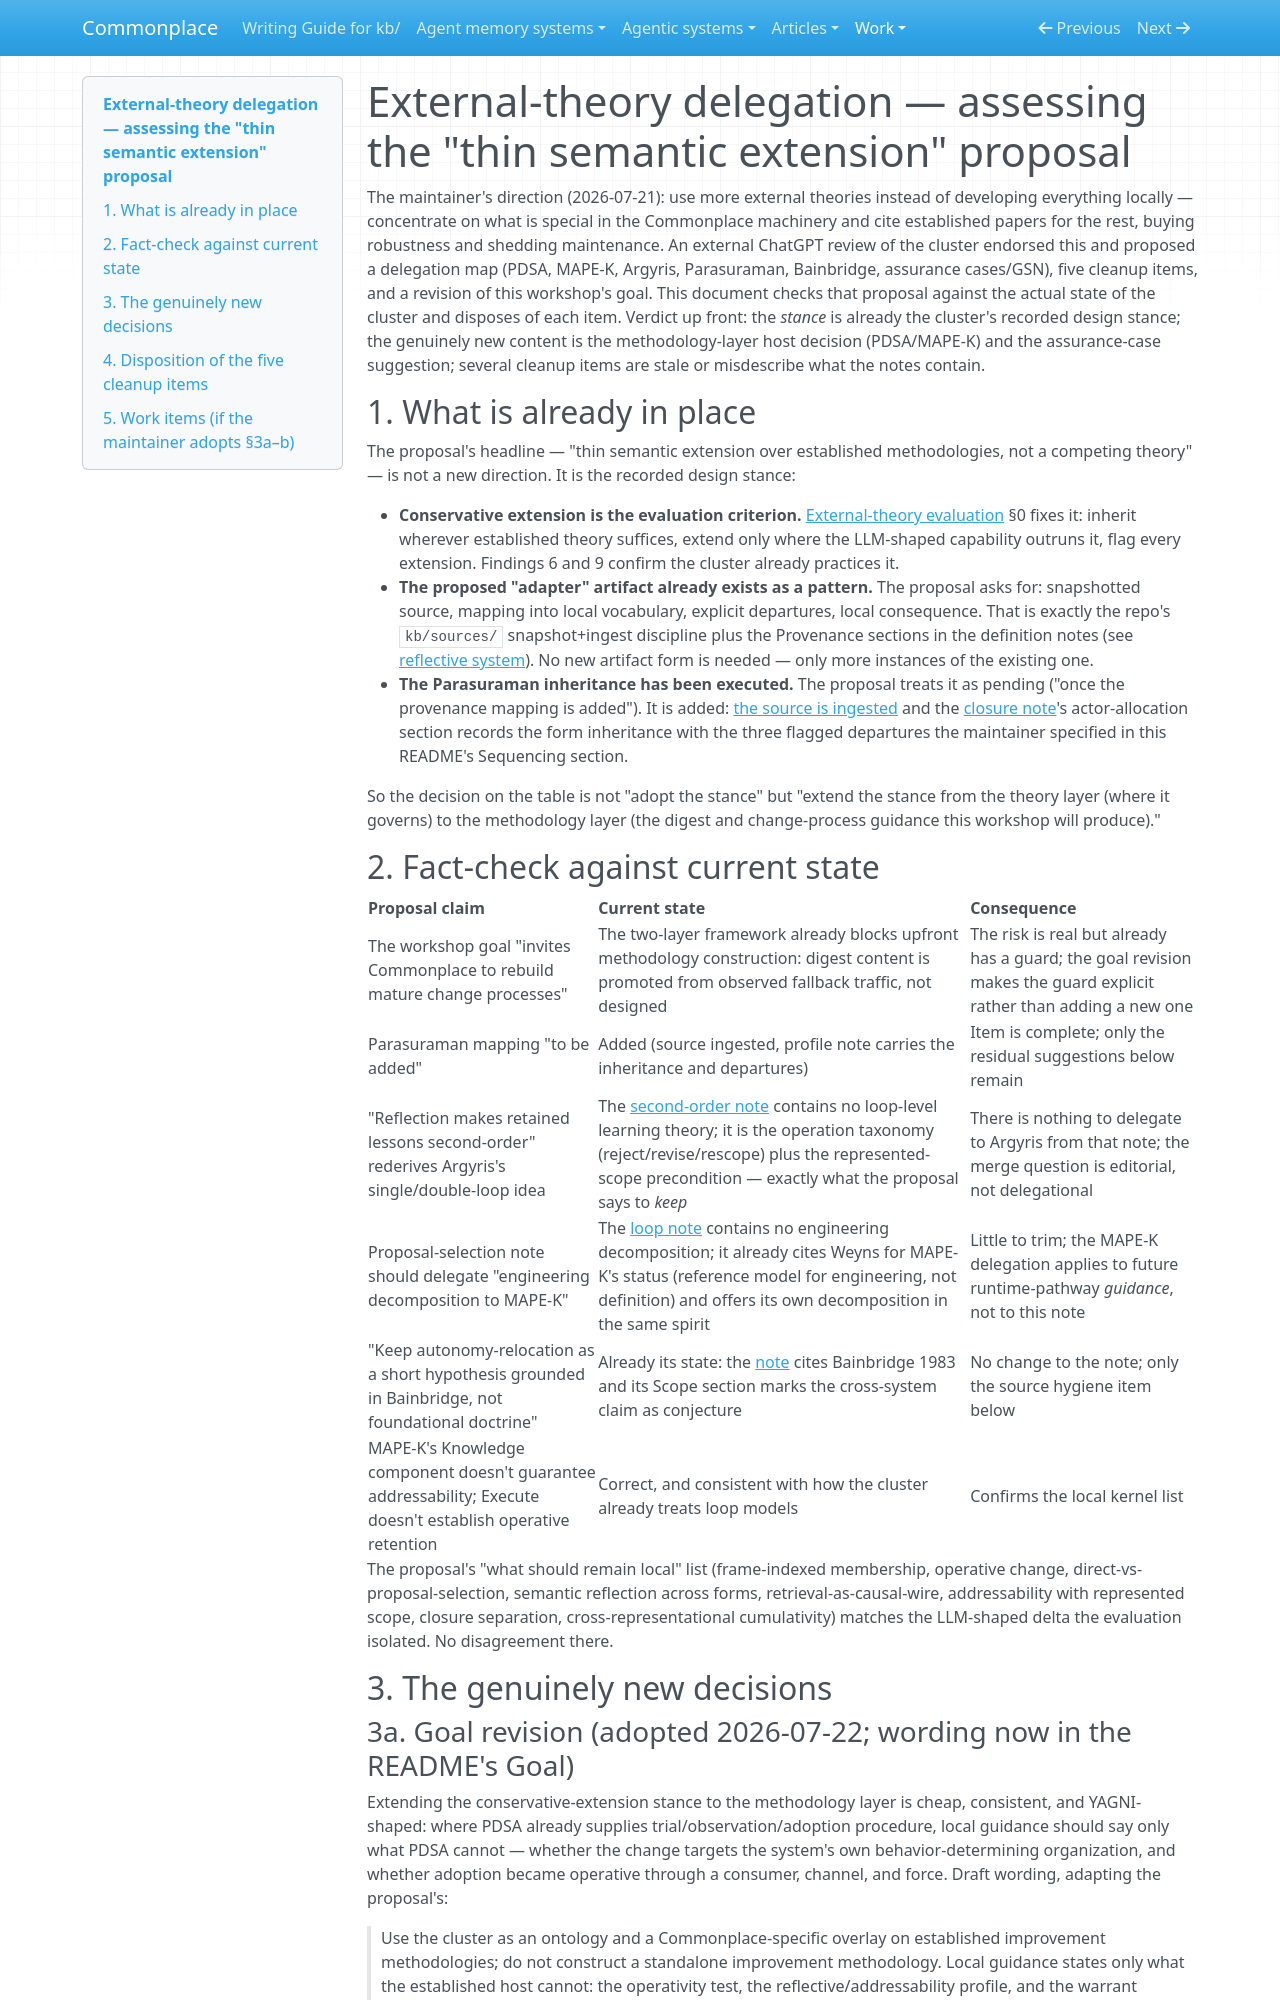

repository: zby/commonplace · page: work/self-improvement-cluster-operationalization/external-delegation-assessment/index.html · generator: mkdocs

# External-theory delegation — assessing the "thin semantic extension" proposal

The maintainer's direction (2026-07-21): use more external theories instead of developing everything locally — concentrate on what is special in the Commonplace machinery and cite established papers for the rest, buying robustness and shedding maintenance. An external ChatGPT review of the cluster endorsed this and proposed a delegation map (PDSA, MAPE-K, Argyris, Parasuraman, Bainbridge, assurance cases/GSN), five cleanup items, and a revision of this workshop's goal. This document checks that proposal against the actual state of the cluster and disposes of each item. Verdict up front: the *stance* is already the cluster's recorded design stance; the genuinely new content is the methodology-layer host decision (PDSA/MAPE-K) and the assurance-case suggestion; several cleanup items are stale or misdescribe what the notes contain.

## 1. What is already in place

The proposal's headline — "thin semantic extension over established methodologies, not a competing theory" — is not a new direction. It is the recorded design stance:

- **Conservative extension is the evaluation criterion.** [External-theory evaluation](./external-theory-evaluation.md) §0 fixes it: inherit wherever established theory suffices, extend only where the LLM-shaped capability outruns it, flag every extension. Findings 6 and 9 confirm the cluster already practices it.
- **The proposed "adapter" artifact already exists as a pattern.** The proposal asks for: snapshotted source, mapping into local vocabulary, explicit departures, local consequence. That is exactly the repo's `kb/sources/` snapshot+ingest discipline plus the Provenance sections in the definition notes (see [reflective system](../../theory/definitions/reflective-system.md)). No new artifact form is needed — only more instances of the existing one.
- **The Parasuraman inheritance has been executed.** The proposal treats it as pending ("once the provenance mapping is added"). It is added: [the source is ingested](../../sources/model-types-levels-human-interaction-automation.md) and the [closure note](../../theory/methodological-and-computational-closure-track-different-changes.md)'s actor-allocation section records the form inheritance with the three flagged departures the maintainer specified in this README's Sequencing section.

So the decision on the table is not "adopt the stance" but "extend the stance from the theory layer (where it governs) to the methodology layer (the digest and change-process guidance this workshop will produce)."

## 2. Fact-check against current state

| Proposal claim | Current state | Consequence |
|---|---|---|
| The workshop goal "invites Commonplace to rebuild mature change processes" | The two-layer framework already blocks upfront methodology construction: digest content is promoted from observed fallback traffic, not designed | The risk is real but already has a guard; the goal revision makes the guard explicit rather than adding a new one |
| Parasuraman mapping "to be added" | Added (source ingested, profile note carries the inheritance and departures) | Item is complete; only the residual suggestions below remain |
| "Reflection makes retained lessons second-order" rederives Argyris's single/double-loop idea | The [second-order note](../../theory/reflection-makes-retained-lessons-second-order.md) contains no loop-level learning theory; it is the operation taxonomy (reject/revise/rescope) plus the represented-scope precondition — exactly what the proposal says to *keep* | There is nothing to delegate to Argyris from that note; the merge question is editorial, not delegational |
| Proposal-selection note should delegate "engineering decomposition to MAPE-K" | The [loop note](../../theory/a-proposal-selection-loop-requires-search-evaluation-and-retention.md) contains no engineering decomposition; it already cites Weyns for MAPE-K's status (reference model for engineering, not definition) and offers its own decomposition in the same spirit | Little to trim; the MAPE-K delegation applies to future runtime-pathway *guidance*, not to this note |
| "Keep autonomy-relocation as a short hypothesis grounded in Bainbridge, not foundational doctrine" | Already its state: the [note](../../theory/increasing-computational-autonomy-relocates-human-effort.md) cites Bainbridge 1983 and its Scope section marks the cross-system claim as conjecture | No change to the note; only the source hygiene item below |
| MAPE-K's Knowledge component doesn't guarantee addressability; Execute doesn't establish operative retention | Correct, and consistent with how the cluster already treats loop models | Confirms the local kernel list |

The proposal's "what should remain local" list (frame-indexed membership, operative change, direct-vs-proposal-selection, semantic reflection across forms, retrieval-as-causal-wire, addressability with represented scope, closure separation, cross-representational cumulativity) matches the LLM-shaped delta the evaluation isolated. No disagreement there.

## 3. The genuinely new decisions

### 3a. Goal revision (adopted 2026-07-22; wording now in the README's Goal)

Extending the conservative-extension stance to the methodology layer is cheap, consistent, and YAGNI-shaped: where PDSA already supplies trial/observation/adoption procedure, local guidance should say only what PDSA cannot — whether the change targets the system's own behavior-determining organization, and whether adoption became operative through a consumer, channel, and force. Draft wording, adapting the proposal's:

> Use the cluster as an ontology and a Commonplace-specific overlay on established improvement methodologies; do not construct a standalone improvement methodology. Local guidance states only what the established host cannot: the operativity test, the reflective/addressability profile, and the warrant boundary.
